Dataset: dataset (GitHub, chkaryan/resistor-reader). Classes: 10k lamp front black, 10k lamp front turquoise, 10k lamp front white, 10k lamp tilted black, 10k lamp tilted turquoise, 10k lamp tilted white, 10k lamp top black, 10k lamp top turquoise, 10k lamp top white, 10k natural front black, 10k natural front turquoise, 10k natural front white, 10k natural tilted black, 10k natural tilted turquoise, 10k natural tilted white, 10k natural top black, 10k natural top turquoise, 10k natural top white, 10k yellow front black, 10k yellow front turquoise, 10k yellow front white, 10k yellow tilted black, 10k yellow tilted turquoise, 10k yellow tilted white, 10k yellow top black, 10k yellow top turquoise, 10k yellow top white, 470 lamp front black, 470 lamp front turquoise, 470 lamp front white, 470 lamp tilted black, 470 lamp tilted turquoise, 470 lamp tilted white, 470 lamp top black, 470 lamp top turquoise, 470 lamp top white, 470 natural front black, 470 natural front turquoise, 470 natural front white, 470 natural tilted black, 470 natural tilted turquoise, 470 natural tilted white, 470 natural top black, 470 natural top turquoise, 470 natural top white, 470 yellow front black, 470 yellow front turquoise, 470 yellow front white, 470 yellow tilted black, 470 yellow tilted turquoise, 470 yellow tilted white, 470 yellow top black, 470 yellow top turquoise, 470 yellow top white, 680 lamp front black, 680 lamp front turquoise, 680 lamp front white, 680 lamp tilted black, 680 lamp tilted turquoise, 680 lamp tilted white, 680 lamp top black, 680 lamp top turquoise, 680 lamp top white, 680 natural front black, 680 natural front turquoise, 680 natural front white, 680 natural tilted black, 680 natural tilted turquoise, 680 natural tilted white, 680 natural top black, 680 natural top turquoise, 680 natural top white, 680 yellow front black, 680 yellow front turquoise, 680 yellow front white, 680 yellow tilted black, 680 yellow tilted turquoise, 680 yellow tilted white, 680 yellow top black, 680 yellow top turquoise, 680 yellow top white.

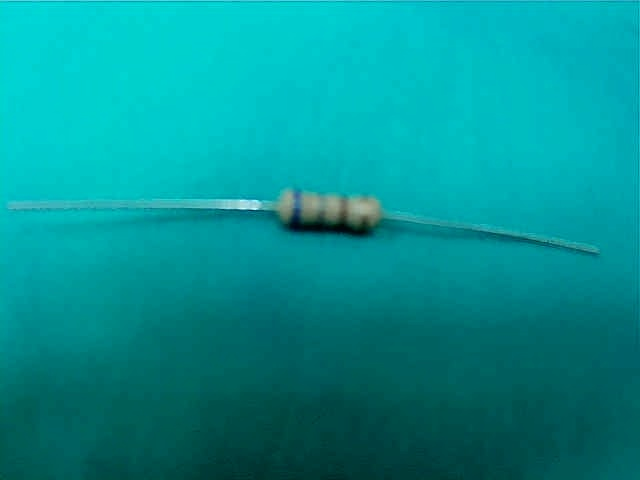
Label: 680 lamp tilted turquoise

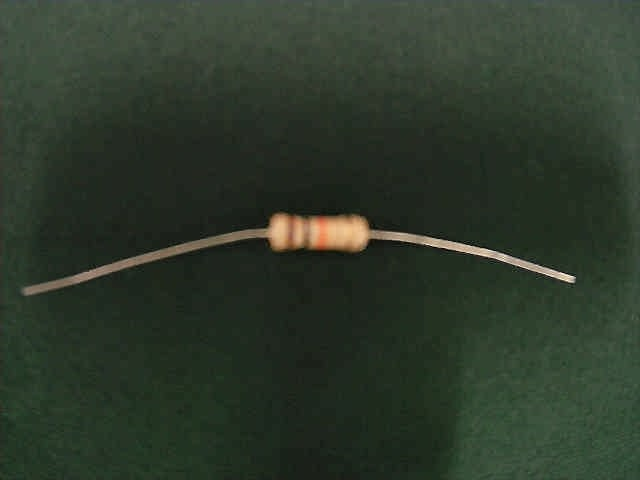
Label: 10k lamp top black

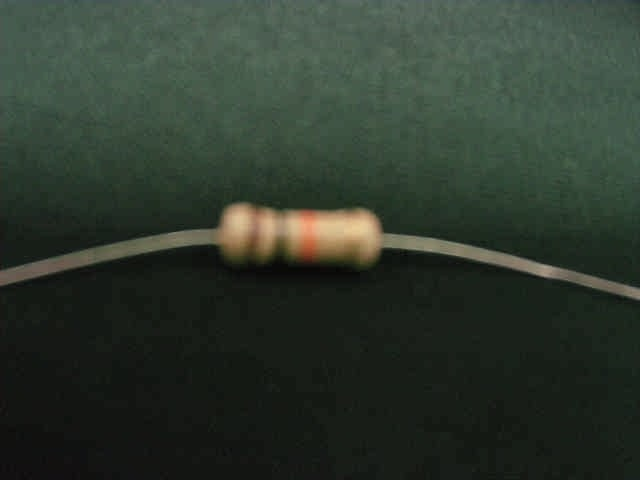
Label: 10k lamp tilted black

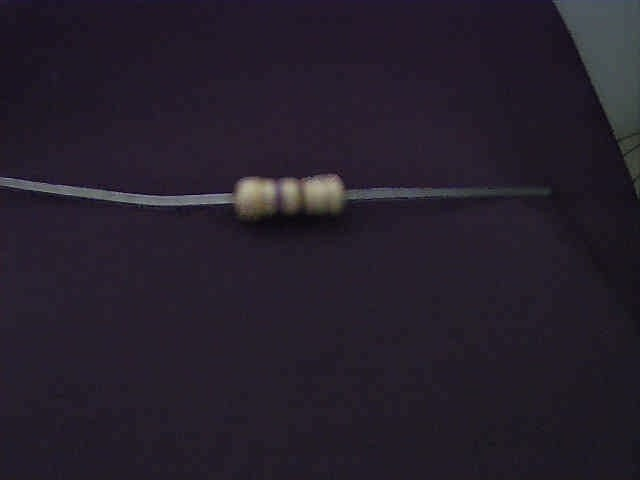
Label: 470 natural tilted black

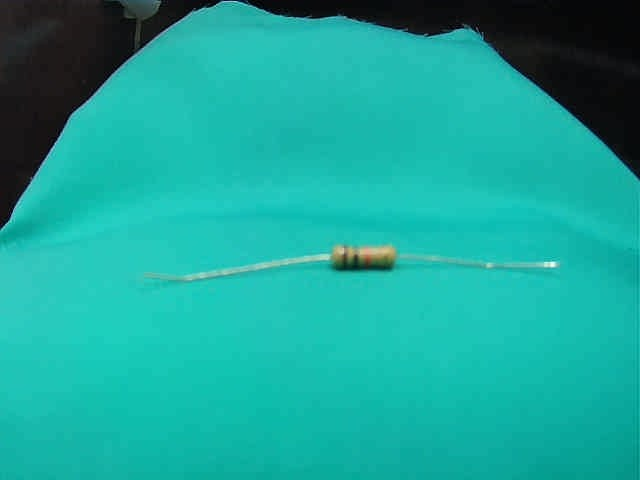
Label: 10k lamp front turquoise

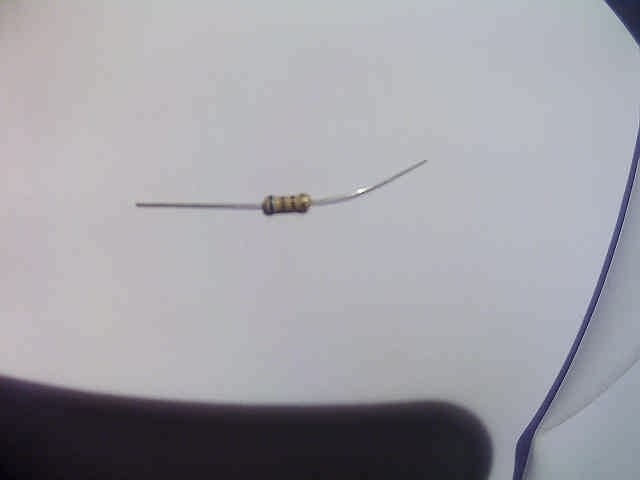
Label: 680 yellow top white
